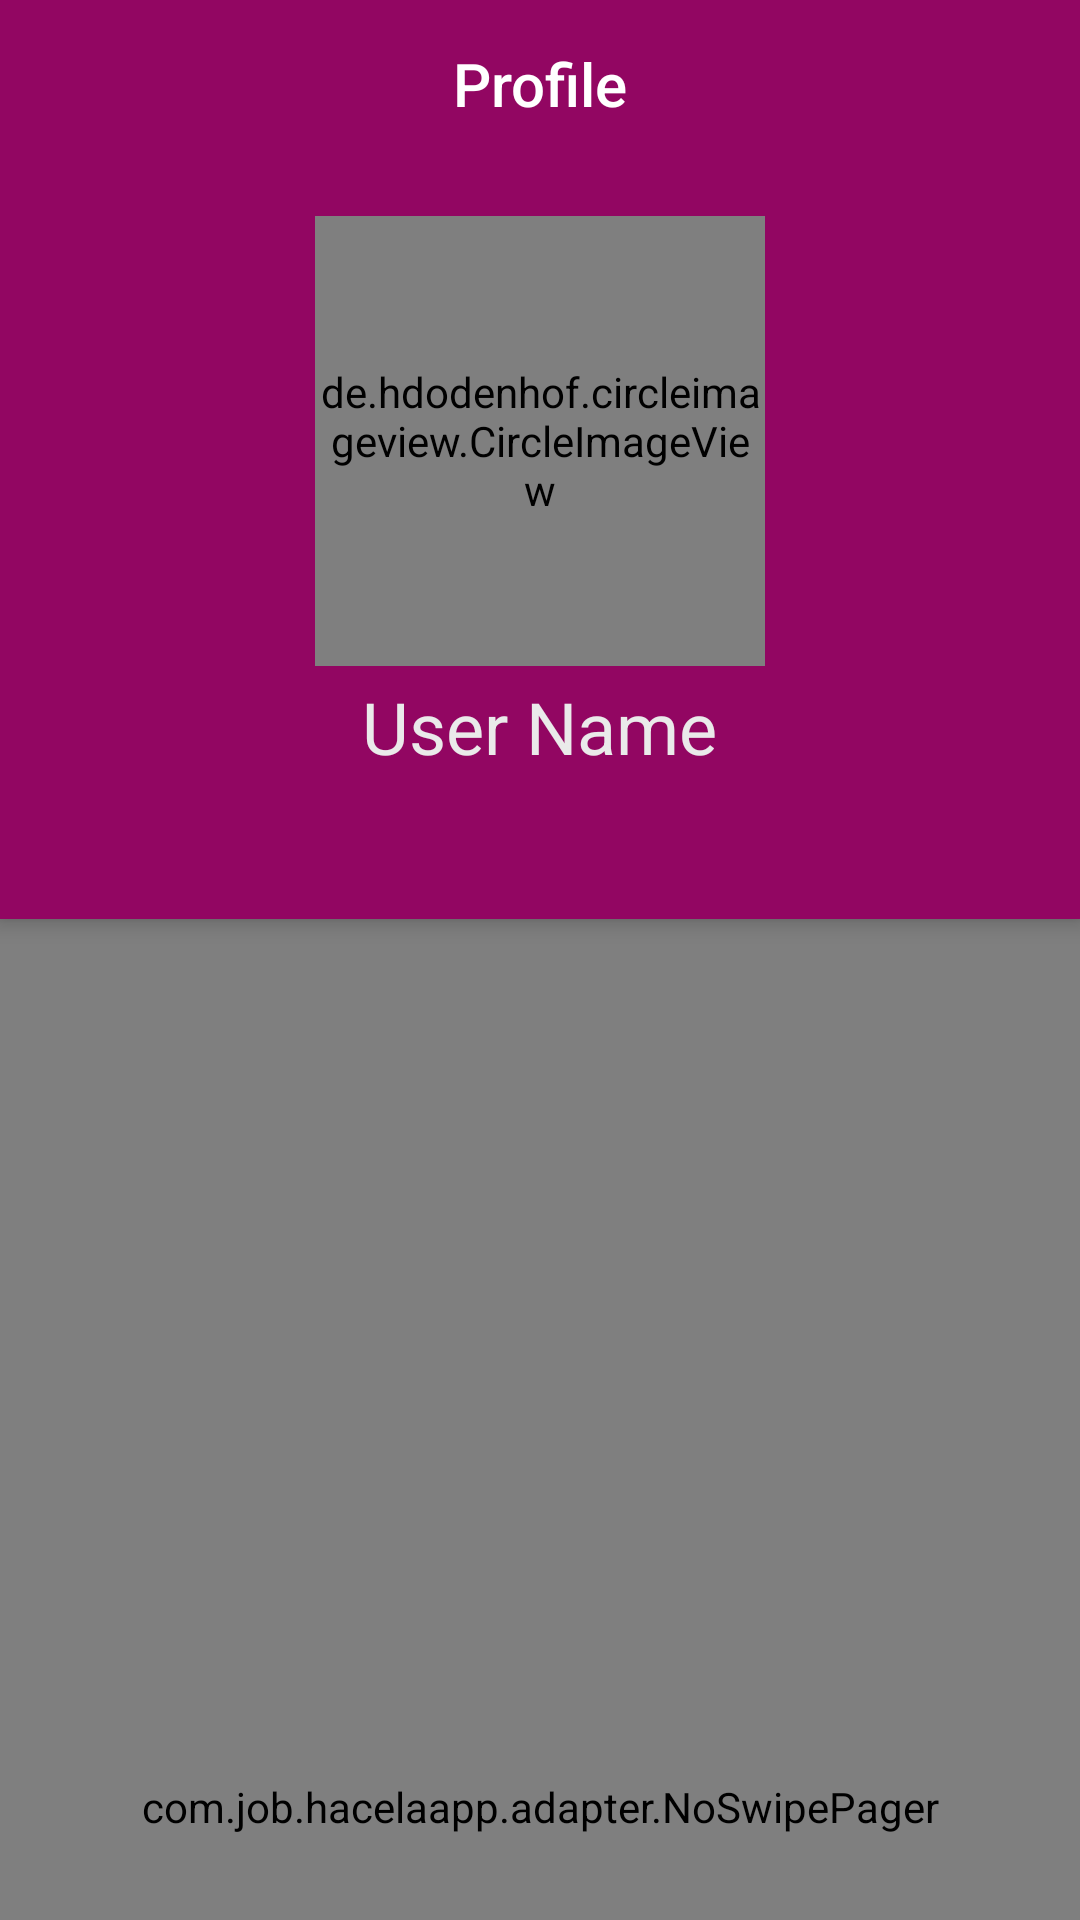

The Android layout XML behind this screen, and the referenced resources:
<!-- AndroidManifest.xml: application theme AppTheme -->
<!-- res/layout/fragment_profile.xml -->
<?xml version="1.0" encoding="utf-8"?>
<android.support.design.widget.CoordinatorLayout xmlns:app="http://schemas.android.com/apk/res-auto"
    xmlns:tools="http://schemas.android.com/tools"
    xmlns:android="http://schemas.android.com/apk/res/android"
    tools:context=".hacelaCore.ProfileFragment"
    android:layout_width="match_parent"
    android:layout_height="match_parent">

        <include layout="@layout/profile_pager_fragment_appbar"
            android:id="@+id/profile_toolbar"/>

           <FrameLayout
               android:layout_width="match_parent"
               android:layout_height="match_parent"
               app:layout_behavior="@string/appbar_scrolling_view_behavior">

               <com.job.hacelaapp.adapter.NoSwipePager
                   android:id="@+id/profile_noswipepager"
                   android:layout_width="match_parent"
                   android:layout_height="match_parent" />
           </FrameLayout>
    </android.support.design.widget.CoordinatorLayout>
<!-- res/layout/profile_pager_fragment_appbar.xml (included above) -->
<?xml version="1.0" encoding="utf-8"?>
<android.support.design.widget.AppBarLayout
    xmlns:android="http://schemas.android.com/apk/res/android"
    xmlns:app="http://schemas.android.com/apk/res-auto"
    xmlns:tools="http://schemas.android.com/tools"
    android:id="@+id/appbar"
    android:layout_width="match_parent"
    android:layout_height="wrap_content"
    android:background="@color/colorPrimary">

    <android.support.design.widget.CollapsingToolbarLayout
        android:id="@+id/collapsingToolbar"
        android:layout_width="match_parent"
        android:layout_height="match_parent"
        android:fitsSystemWindows="true"
        app:contentScrim="?attr/colorPrimary"
        app:expandedTitleMarginEnd="64dp"
        app:expandedTitleMarginStart="48dp"
        app:layout_scrollFlags="scroll|snap"/>

        <android.support.v7.widget.Toolbar
            android:id="@+id/profile_page_toolbar"
            android:layout_width="match_parent"
            android:layout_height="?attr/actionBarSize"
            app:contentInsetStart="@dimen/padding_normal"
            app:layout_scrollFlags="scroll|snap"
            app:popupTheme="@style/ThemeOverlay.ToolbarPopup">

            <TextView
                android:id="@+id/toolbar_title"
                style="@style/TextAppearance.AppCompat.Widget.ActionBar.Title"
                android:layout_width="wrap_content"
                android:layout_height="wrap_content"
                android:layout_gravity="center"
                android:text="@string/profile"
                android:textColor="@android:color/white"/>
        </android.support.v7.widget.Toolbar>

        <LinearLayout
            android:layout_width="match_parent"
            android:layout_height="match_parent"
            app:layout_scrollFlags="scroll|enterAlways"
            android:orientation="vertical">

            <de.hdodenhof.circleimageview.CircleImageView
                android:id="@+id/profile_frg_image"
                android:layout_width="150dp"
                android:layout_height="150dp"
                android:layout_gravity="center_horizontal"
                android:layout_marginTop="16dp"
                tools:src="@drawable/avatar_placeholder"
                app:civ_border_color="@android:color/white"
                app:civ_border_width="4dp" />

            <TextView
                android:id="@+id/profile_frg_username"
                android:layout_width="wrap_content"
                android:layout_height="wrap_content"
                android:layout_gravity="center_horizontal"
                android:layout_marginTop="4dp"
                android:text="@string/display_name"
                android:textColor="#eaeaea"
                android:textSize="24sp" />

        </LinearLayout>


        <android.support.design.widget.TabLayout
            android:id="@+id/profile_sliding_tabs"
            style="@style/TabLayoutStyle"
            android:layout_width="match_parent"
            android:layout_height="wrap_content"
            android:layout_gravity="center_horizontal"
            app:tabIndicatorHeight="4dp"
           />

</android.support.design.widget.AppBarLayout>
<!-- resources referenced by this layout -->
<resources>
  <color name="colorPrimary">#920662</color>
  <dimen name="padding_normal">16dp</dimen>
  <string name="display_name">User Name</string>
  <string name="profile">Profile</string>
  <style name="TabLayoutStyle" parent="Widget.Design.TabLayout">
          <item name="tabMaxWidth">@dimen/tab_max_width</item>
          <item name="tabIndicatorColor">@color/colorAccent</item>
          <item name="tabIndicatorHeight">2dp</item>
          <item name="tabPaddingStart">8dp</item>
          <item name="tabPaddingEnd">8dp</item>
          <item name="tabBackground">?attr/selectableItemBackground</item>
          <item name="tabTextAppearance">@style/TabTextAppearance</item>
          <item name="tabSelectedTextColor">@android:color/white</item>
      </style>
  <style name="ThemeOverlay.ToolbarPopup" parent="@style/ThemeOverlay.AppCompat.Light" />
  <style name="AppTheme" parent="Theme.MaterialComponents.Light.NoActionBar">
          
          <item name="colorPrimary">@color/colorPrimary</item>
          <item name="colorPrimaryDark">@color/colorPrimaryDark</item>
          <item name="colorAccent">@color/colorAccent</item>
  
  
          
          <item name="colorPrimaryLight">@color/colorPrimaryLight</item>
          <item name="colorSecondary">@color/colorSecondaryDark</item>
          <item name="colorSecondaryLight">@color/colorPrimaryLight</item>
          <item name="colorSecondaryDark">@color/colorSecondaryDark</item>
          <item name="scrimBackground">@color/scrimBackground</item>
          
      </style>
  <dimen name="tab_max_width">0dp</dimen>
  <color name="colorAccent">#f9ab60</color>
  <style name="TabTextAppearance" parent="TextAppearance.Design.Tab">
          <item name="android:textSize">18sp</item>
          <item name="android:textColor">@color/color_white_semitransparent</item>
          <item name="textAllCaps">false</item>
      </style>
  <color name="colorPrimaryDark">#4b0747</color>
  <color name="colorPrimaryLight">#b4920662</color>
  <color name="colorSecondaryDark">#b44b0747</color>
  <color name="scrimBackground">#b4f9ab60</color>
  <color name="color_white_semitransparent">#949494</color>
</resources>
